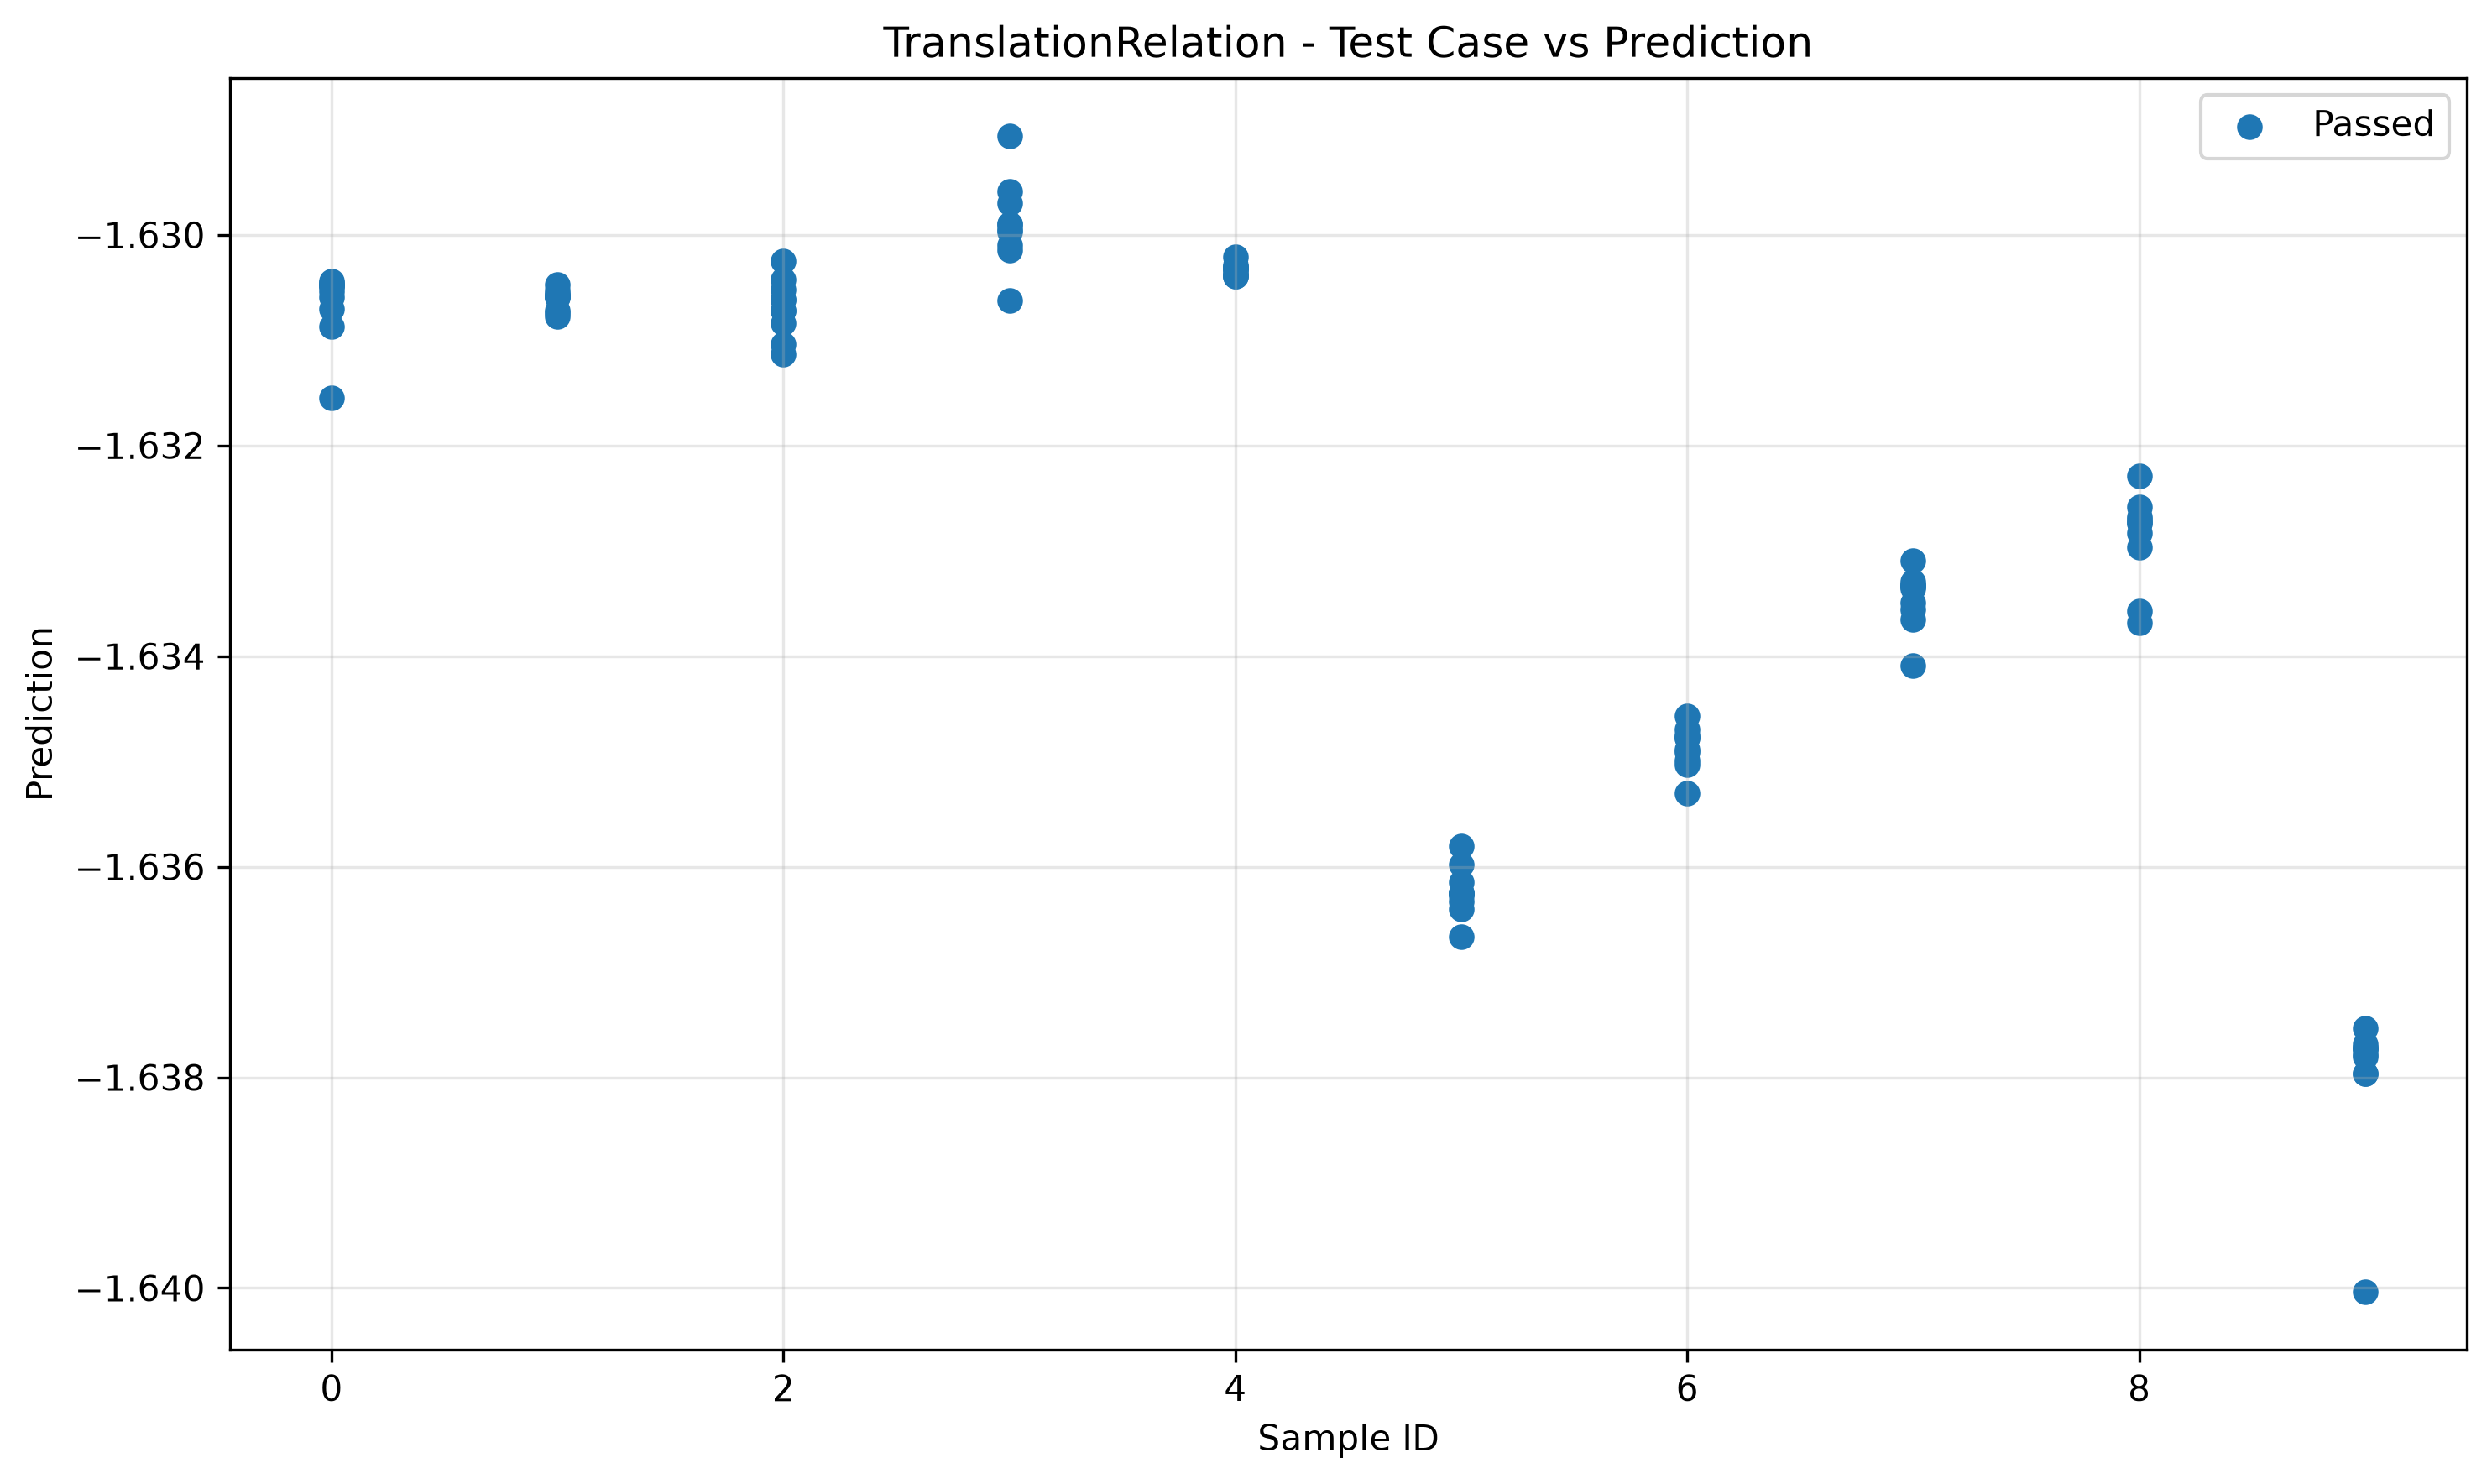

Data behind this chart, as committed beside it:
sample_id, transformed, passed
0, -1.63, True
7, -1.633, True
8, -1.633, True
5, -1.636, True
8, -1.633, True
9, -1.638, True
4, -1.63, True
0, -1.63, True
1, -1.631, True
9, -1.638, True
2, -1.631, True
3, -1.63, True
6, -1.635, True
2, -1.631, True
3, -1.63, True
6, -1.635, True
5, -1.636, True
7, -1.633, True
4, -1.63, True
1, -1.631, True
7, -1.633, True
5, -1.636, True
4, -1.63, True
2, -1.631, True
7, -1.633, True
0, -1.632, True
3, -1.63, True
1, -1.631, True
8, -1.633, True
6, -1.635, True
9, -1.64, True
8, -1.633, True
0, -1.63, True
3, -1.631, True
6, -1.635, True
4, -1.63, True
1, -1.631, True
5, -1.636, True
9, -1.638, True
2, -1.631, True
6, -1.635, True
7, -1.634, True
2, -1.631, True
2, -1.631, True
3, -1.63, True
1, -1.631, True
9, -1.638, True
4, -1.63, True
0, -1.631, True
5, -1.636, True
3, -1.629, True
0, -1.631, True
1, -1.631, True
6, -1.635, True
8, -1.634, True
9, -1.638, True
4, -1.63, True
5, -1.637, True
7, -1.633, True
8, -1.634, True
... 40 more rows
